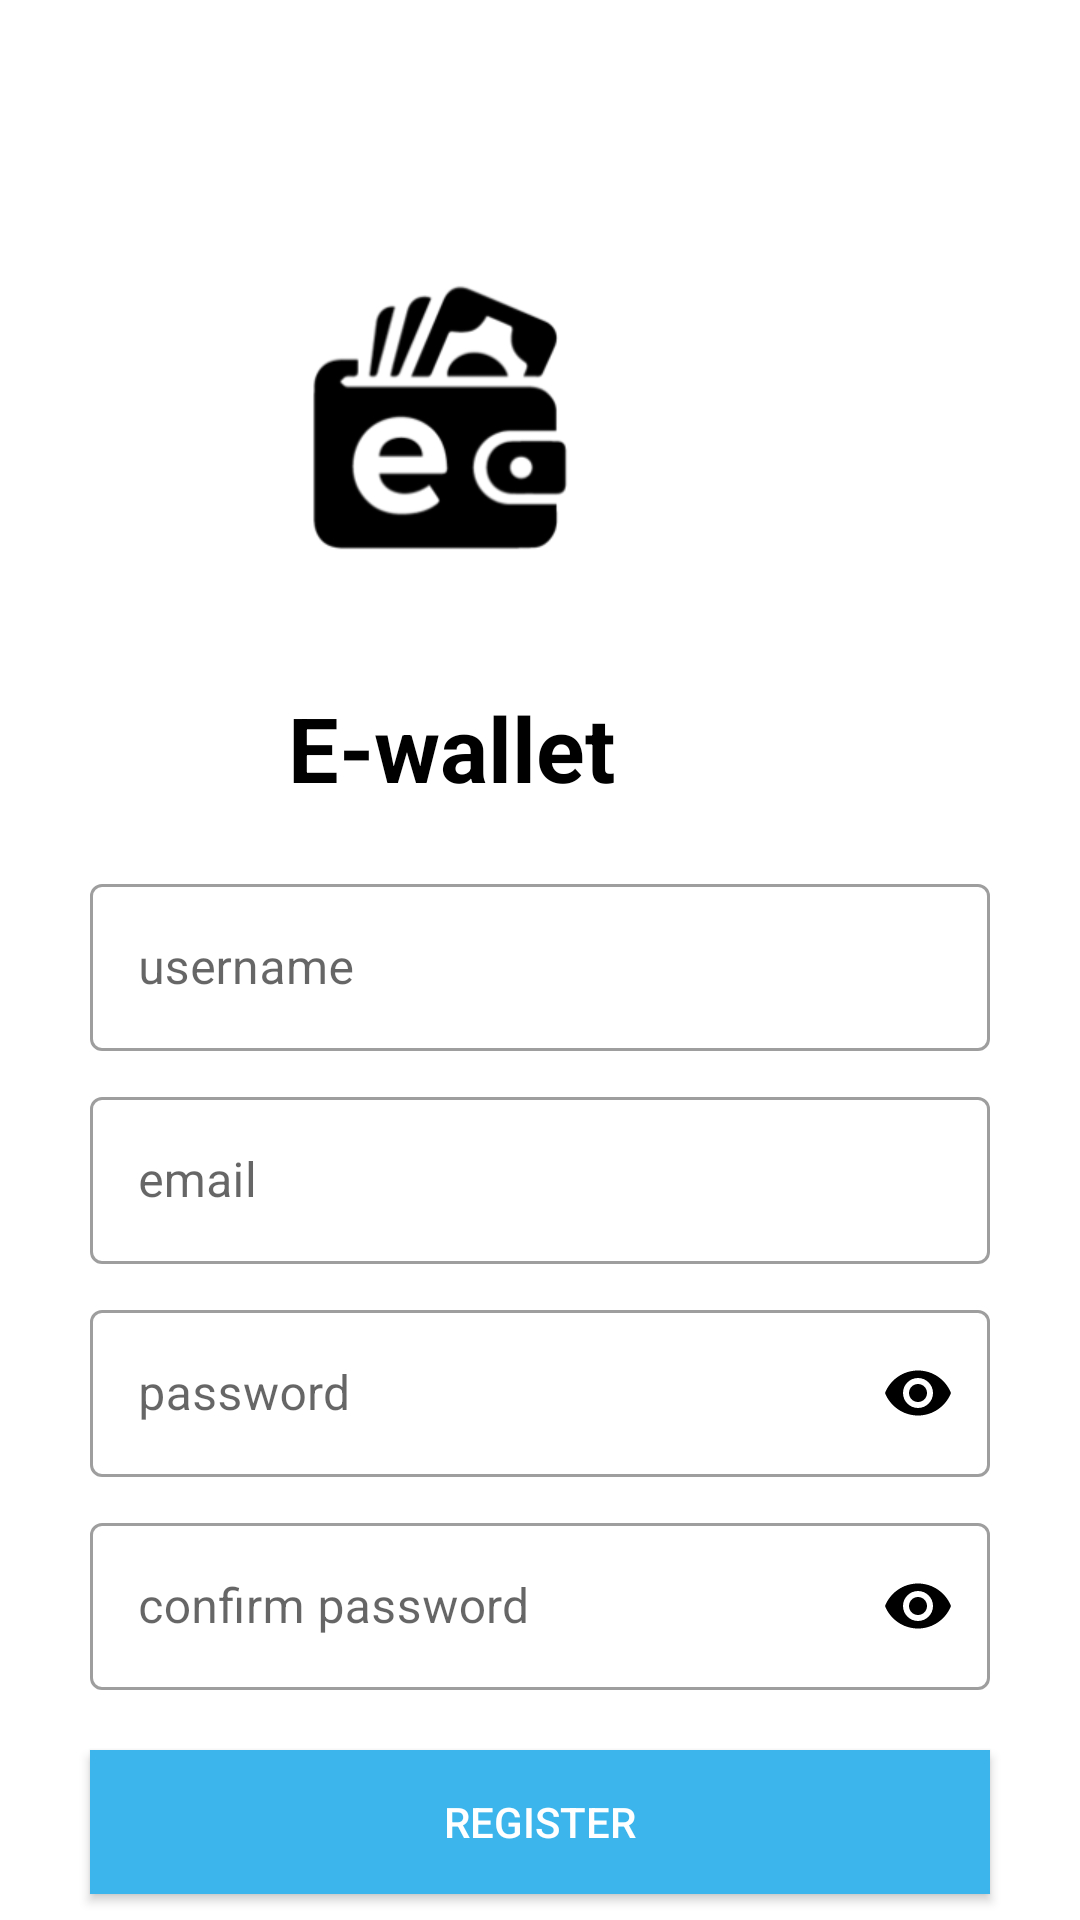

Here is an Android app screen rendered from its layout file. Give the layout XML and the strings, colors and styles it references.
<!-- AndroidManifest.xml: application theme Theme.SkisipWallet -->
<!-- res/layout/activity_main.xml -->
<?xml version="1.0" encoding="utf-8"?>
<RelativeLayout xmlns:android="http://schemas.android.com/apk/res/android"
    xmlns:app="http://schemas.android.com/apk/res-auto"
    xmlns:tools="http://schemas.android.com/tools"
    android:layout_width="match_parent"
    android:layout_height="match_parent"
    tools:context=".MainActivity">

    <ImageView
        android:id="@+id/img_logo"
        android:layout_width="150dp"
        android:layout_height="150dp"
        android:layout_alignParentEnd="true"
        android:layout_marginTop="70dp"
        android:layout_marginEnd="139dp"
        android:contentDescription="@string/todo"
        android:src="@drawable/logo" />

    <TextView
        android:id="@+id/txtV"
        android:layout_width="wrap_content"
        android:layout_height="wrap_content"
        android:layout_below="@+id/img_logo"
        android:layout_alignParentEnd="true"
        android:layout_marginTop="9dp"
        android:layout_marginEnd="155dp"
        android:text="@string/e_wallet"
        android:textColor="#000"
        android:textSize="30sp"
        android:textStyle="bold" />

    <com.google.android.material.textfield.TextInputLayout
        android:layout_width="match_parent"
        android:layout_height="wrap_content"
        style="@style/Widget.MaterialComponents.TextInputLayout.OutlinedBox"
        android:layout_centerInParent="true"
        android:layout_marginLeft="30dp"
        android:layout_marginRight="30dp"
        android:id="@+id/namelayout">

        <EditText
            android:id="@+id/etusername"
            android:layout_width="match_parent"
            android:layout_height="wrap_content"
            android:hint="@string/username"
            tools:ignore="SpeakableTextPresentCheck" />


    </com.google.android.material.textfield.TextInputLayout>

    <com.google.android.material.textfield.TextInputLayout
        android:layout_width="match_parent"
        android:layout_height="wrap_content"
        style="@style/Widget.MaterialComponents.TextInputLayout.OutlinedBox"
        android:layout_below="@id/namelayout"
        android:layout_marginLeft="30dp"
        android:layout_marginRight="30dp"
        android:layout_marginTop="10dp"
        android:id="@+id/emaillayout">

        <EditText
            android:id="@+id/etemail"
            android:layout_width="match_parent"
            android:layout_height="wrap_content"
            android:hint="@string/email"
            android:inputType="textEmailAddress"
            tools:ignore="SpeakableTextPresentCheck" />


    </com.google.android.material.textfield.TextInputLayout>

    <com.google.android.material.textfield.TextInputLayout
        android:layout_width="match_parent"
        android:layout_height="wrap_content"
        style="@style/Widget.MaterialComponents.TextInputLayout.OutlinedBox"
        android:layout_below="@id/emaillayout"
        android:layout_marginLeft="30dp"
        android:layout_marginRight="30dp"
        android:layout_marginTop="10dp"
        android:id="@+id/passwordlayout"
        app:passwordToggleEnabled="true"
        app:passwordToggleTint="#000">

        <EditText
            android:id="@+id/etpass"
            android:layout_width="match_parent"
            android:layout_height="wrap_content"
            android:hint="@string/password"
            android:inputType="textPassword"
            tools:ignore="SpeakableTextPresentCheck" />


    </com.google.android.material.textfield.TextInputLayout>



    <com.google.android.material.textfield.TextInputLayout
        android:layout_width="match_parent"
        android:layout_height="wrap_content"
        style="@style/Widget.MaterialComponents.TextInputLayout.OutlinedBox"
        android:layout_below="@id/passwordlayout"
        android:layout_marginLeft="30dp"
        android:layout_marginRight="30dp"
        android:layout_marginTop="10dp"
        android:id="@+id/Cpasswordlayout"
        app:passwordToggleEnabled="true"
        app:passwordToggleTint="#000">

        <EditText
            android:id="@+id/etCpass"
            android:layout_width="match_parent"
            android:layout_height="wrap_content"
            android:hint="@string/confirm_password"
            android:inputType="textPassword"
            tools:ignore="SpeakableTextPresentCheck" />


    </com.google.android.material.textfield.TextInputLayout>


    <Button
        android:id="@+id/btnregister"
        android:layout_width="match_parent"
        android:layout_height="wrap_content"
        android:layout_below="@id/Cpasswordlayout"
        android:layout_marginLeft="30dp"
        android:layout_marginTop="20dp"
        android:layout_marginRight="30dp"
        android:background="#3BB5EC"
        android:text="@string/register"
        android:textColor="#fff"
        tools:ignore="TextContrastCheck" />

    <TextView
        android:id="@+id/loginlink"
        android:layout_width="match_parent"
        android:layout_height="wrap_content"
        android:layout_below="@id/btnregister"
        android:layout_marginTop="5dp"
        android:gravity="center_horizontal"
        android:text="@string/already_regiser_login_here" />

</RelativeLayout>
<!-- resources referenced by this layout -->
<resources>
  <!-- drawable logo: png bitmap (drawable-v24, 5489 bytes) -->
  <string name="already_regiser_login_here">Already regiser| Login here</string>
  <string name="confirm_password">confirm password</string>
  <string name="e_wallet">E-wallet</string>
  <string name="email">email</string>
  <string name="password">password</string>
  <string name="register">Register</string>
  <string name="todo">TODO</string>
  <string name="username">username</string>
  <style name="Theme.SkisipWallet" parent="Theme.MaterialComponents.DayNight.DarkActionBar">
          
          <item name="colorPrimary">@color/purple_500</item>
          <item name="colorPrimaryVariant">@color/purple_700</item>
          <item name="colorOnPrimary">@color/white</item>
          
          <item name="colorSecondary">@color/teal_200</item>
          <item name="colorSecondaryVariant">@color/teal_700</item>
          <item name="colorOnSecondary">@color/black</item>
          
          <item name="android:statusBarColor" tools:targetApi="l">?attr/colorPrimaryVariant</item>
          
      </style>
  <color name="purple_500">#000</color>
  <color name="purple_700">#FF3700B3</color>
  <color name="white">#FFFFFFFF</color>
  <color name="teal_200">#FF03DAC5</color>
  <color name="teal_700">#FF018786</color>
  <color name="black">#FF000000</color>
</resources>
